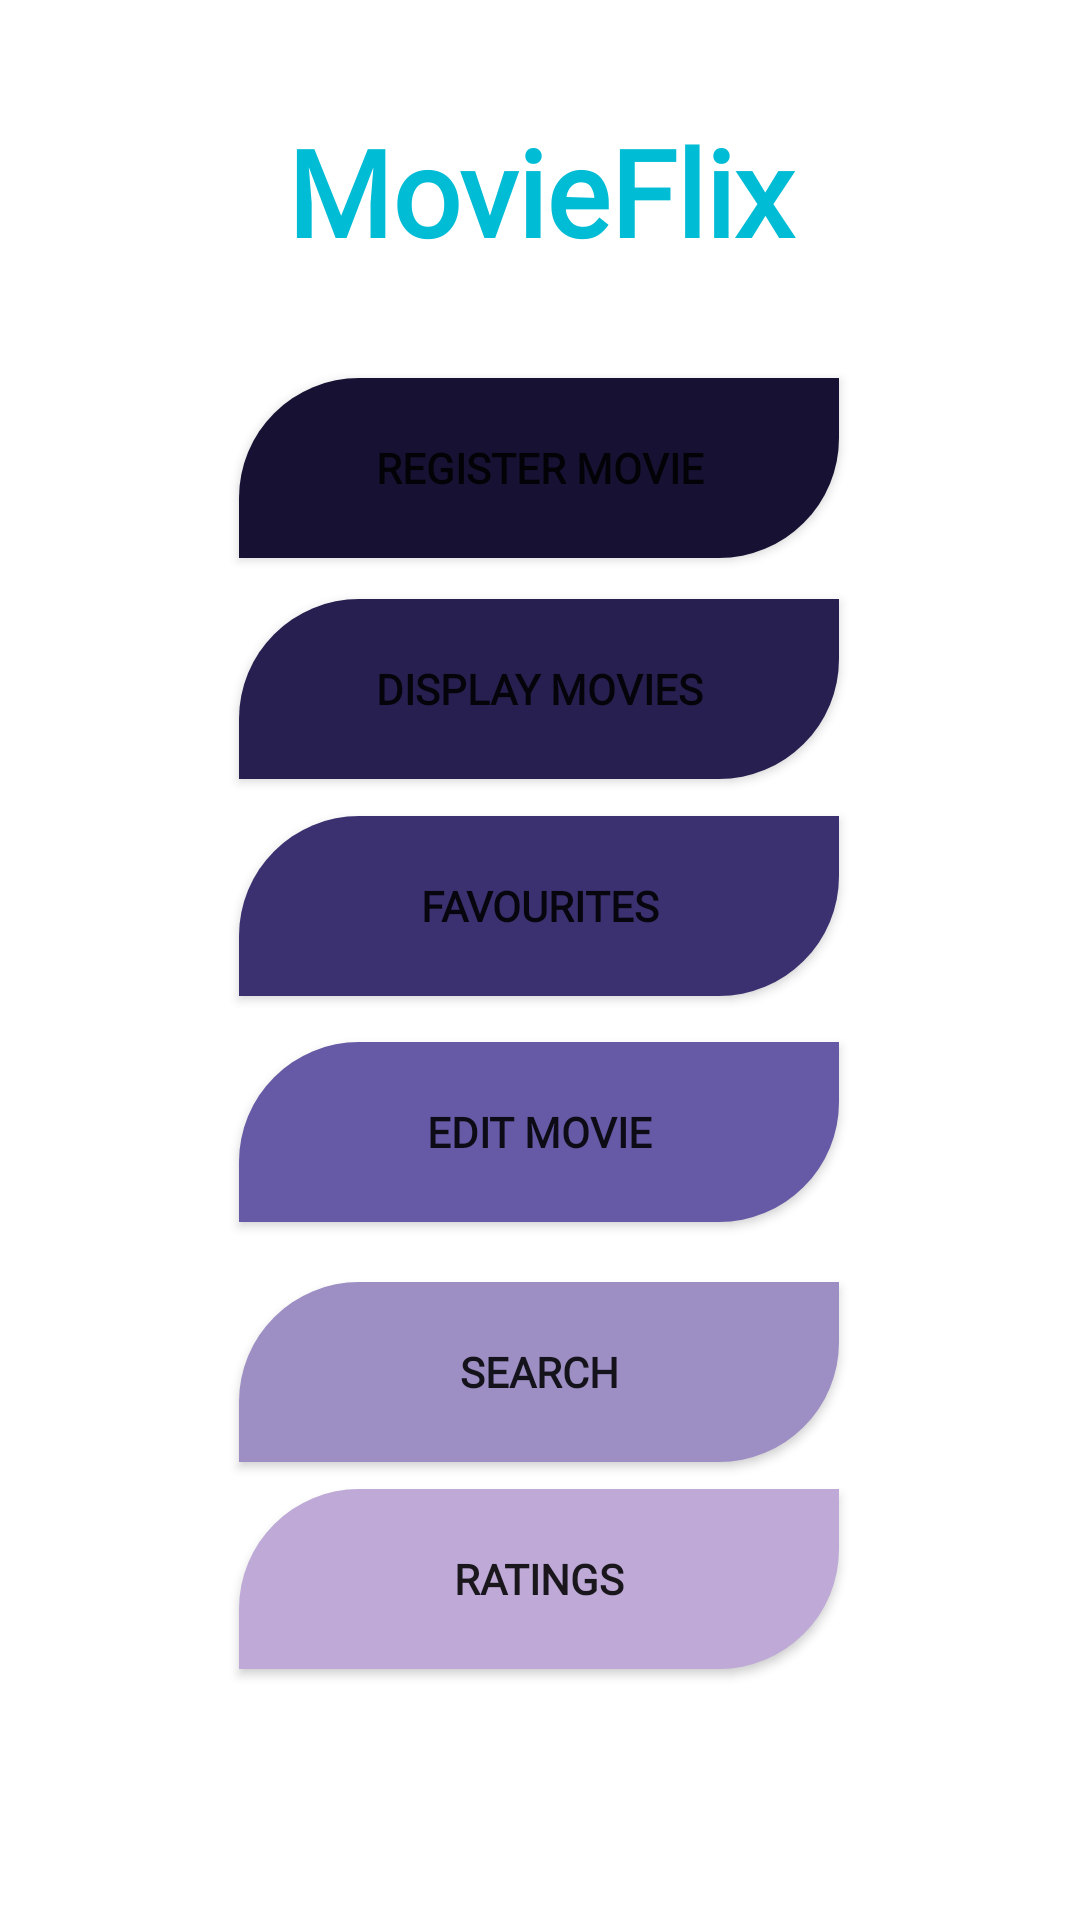

Android layout source for this screen:
<!-- AndroidManifest.xml: application theme Theme.Mobile_Coursework_02 -->
<!-- res/layout/activity_main.xml -->
<?xml version="1.0" encoding="utf-8"?>
<androidx.constraintlayout.widget.ConstraintLayout xmlns:android="http://schemas.android.com/apk/res/android"
    xmlns:app="http://schemas.android.com/apk/res-auto"
    xmlns:tools="http://schemas.android.com/tools"
    android:layout_width="match_parent"
    android:layout_height="match_parent"
    android:background="@drawable/background_image"
    tools:context=".MainActivity">


    <Button
        android:id="@+id/registerMovieBtn"
        android:layout_width="200dp"
        android:layout_height="60dp"
        android:background="@drawable/button_shapes"
        android:fontFamily="@font/bree_serif"
        android:onClick="registerMovie"
        android:text="@string/registerMovie"
        android:textStyle="normal|bold"
        app:backgroundTint="#171233 "
        app:layout_constraintBottom_toBottomOf="parent"
        app:layout_constraintEnd_toEndOf="parent"
        app:layout_constraintHorizontal_bias="0.497"
        app:layout_constraintStart_toStartOf="parent"
        app:layout_constraintTop_toTopOf="parent"
        app:layout_constraintVertical_bias="0.217" />

    <Button
        android:id="@+id/favouritesBtn"
        android:layout_width="200dp"
        android:layout_height="60dp"
        android:background="@drawable/button_shapes"
        android:fontFamily="@font/bree_serif"
        android:onClick="favoriteMovies"
        android:text="@string/favourites"
        android:textStyle="normal|bold"
        app:backgroundTint="#3b3170"
        app:layout_constraintBottom_toBottomOf="parent"
        app:layout_constraintEnd_toEndOf="parent"
        app:layout_constraintHorizontal_bias="0.497"
        app:layout_constraintStart_toStartOf="parent"
        app:layout_constraintTop_toTopOf="parent"
        app:layout_constraintVertical_bias="0.469" />

    <Button
        android:id="@+id/editMovieBtn"
        android:layout_width="200dp"
        android:layout_height="60dp"
        android:background="@drawable/button_shapes"
        android:fontFamily="@font/bree_serif"
        android:onClick="editMovies"
        android:text="@string/editMovies"
        android:textStyle="normal|bold"
        app:backgroundTint="#6659a5"
        app:layout_constraintBottom_toBottomOf="parent"
        app:layout_constraintEnd_toEndOf="parent"
        app:layout_constraintHorizontal_bias="0.497"
        app:layout_constraintStart_toStartOf="parent"
        app:layout_constraintTop_toTopOf="parent"
        app:layout_constraintVertical_bias="0.599" />

    <Button
        android:id="@+id/searchBtn"
        android:layout_width="200dp"
        android:layout_height="60dp"
        android:background="@drawable/button_shapes"
        android:fontFamily="@font/bree_serif"
        android:onClick="search"
        android:text="@string/search"
        android:textStyle="normal|bold"
        app:backgroundTint="#9d8ec4"
        app:layout_constraintBottom_toBottomOf="parent"
        app:layout_constraintEnd_toEndOf="parent"
        app:layout_constraintHorizontal_bias="0.497"
        app:layout_constraintStart_toStartOf="parent"
        app:layout_constraintTop_toTopOf="parent"
        app:layout_constraintVertical_bias="0.737" />

    <Button
        android:id="@+id/ratingBtn"
        android:layout_width="200dp"
        android:layout_height="60dp"
        android:background="@drawable/button_shapes"
        android:fontFamily="@font/bree_serif"
        android:onClick="ratings"
        android:text="@string/ratings"
        android:textStyle="normal|bold"
        app:backgroundTint="#bea9d7"
        app:layout_constraintBottom_toBottomOf="parent"
        app:layout_constraintEnd_toEndOf="parent"
        app:layout_constraintHorizontal_bias="0.497"
        app:layout_constraintStart_toStartOf="parent"
        app:layout_constraintTop_toTopOf="parent"
        app:layout_constraintVertical_bias="0.856" />

    <Button
        android:id="@+id/displayMovieBtn"
        android:layout_width="200dp"
        android:layout_height="60dp"
        android:background="@drawable/button_shapes"
        android:fontFamily="@font/bree_serif"
        android:onClick="displayMovies"
        android:text="@string/displayMovies"
        android:textStyle="normal|bold"
        app:backgroundTint="#271f4f"
        app:layout_constraintBottom_toBottomOf="parent"
        app:layout_constraintEnd_toEndOf="parent"
        app:layout_constraintHorizontal_bias="0.497"
        app:layout_constraintStart_toStartOf="parent"
        app:layout_constraintTop_toTopOf="parent"
        app:layout_constraintVertical_bias="0.344" />

    <TextView
        android:id="@+id/mainPgTitle"
        android:layout_width="317dp"
        android:layout_height="67dp"
        android:fontFamily="@font/bree_serif"
        android:gravity="center"
        android:text="@string/mainPgTitle"
        android:textColor="#00BCD4"
        android:textSize="40sp"
        android:textStyle="normal|bold"
        app:layout_constraintBottom_toBottomOf="parent"
        app:layout_constraintEnd_toEndOf="parent"
        app:layout_constraintStart_toStartOf="parent"
        app:layout_constraintTop_toTopOf="parent"
        app:layout_constraintVertical_bias="0.053" />

</androidx.constraintlayout.widget.ConstraintLayout>
<!-- resources referenced by this layout -->
<resources>
  <!-- drawable button_shapes (drawable) -->
  <?xml version="1.0" encoding="utf-8"?>
  <shape xmlns:android="http://schemas.android.com/apk/res/android"
      android:shape="rectangle">
      <solid android:color="#3498DB" />
      <corners android:bottomRightRadius="40dp"
          android:topLeftRadius="40dp"/>
  </shape>
  <string name="displayMovies">Display Movies</string>
  <string name="editMovies">Edit Movie</string>
  <string name="favourites">Favourites</string>
  <string name="mainPgTitle">MovieFlix</string>
  <string name="ratings">Ratings</string>
  <string name="registerMovie">Register Movie</string>
  <string name="search">Search</string>
  <style name="Theme.Mobile_Coursework_02" parent="Theme.MaterialComponents.DayNight.NoActionBar">
          
          <item name="colorPrimary">@color/purple_500</item>
          <item name="colorPrimaryVariant">@color/purple_700</item>
          <item name="colorOnPrimary">@color/white</item>
          
          <item name="colorSecondary">@color/teal_200</item>
          <item name="colorSecondaryVariant">@color/teal_700</item>
          <item name="colorOnSecondary">@color/black</item>
          
          <item name="android:statusBarColor" tools:targetApi="l">?attr/colorPrimaryVariant</item>
          
      </style>
  <!-- not gathered from this repository: default colours our renderer supplied (Android Studio template values) -->
  <color name="purple_500">#FF6200EE</color>
  <color name="purple_700">#FF3700B3</color>
  <color name="teal_200">#FF03DAC5</color>
  <color name="teal_700">#FF018786</color>
  <color name="black">#FF000000</color>
  <color name="white">#FFFFFFFF</color>
</resources>
